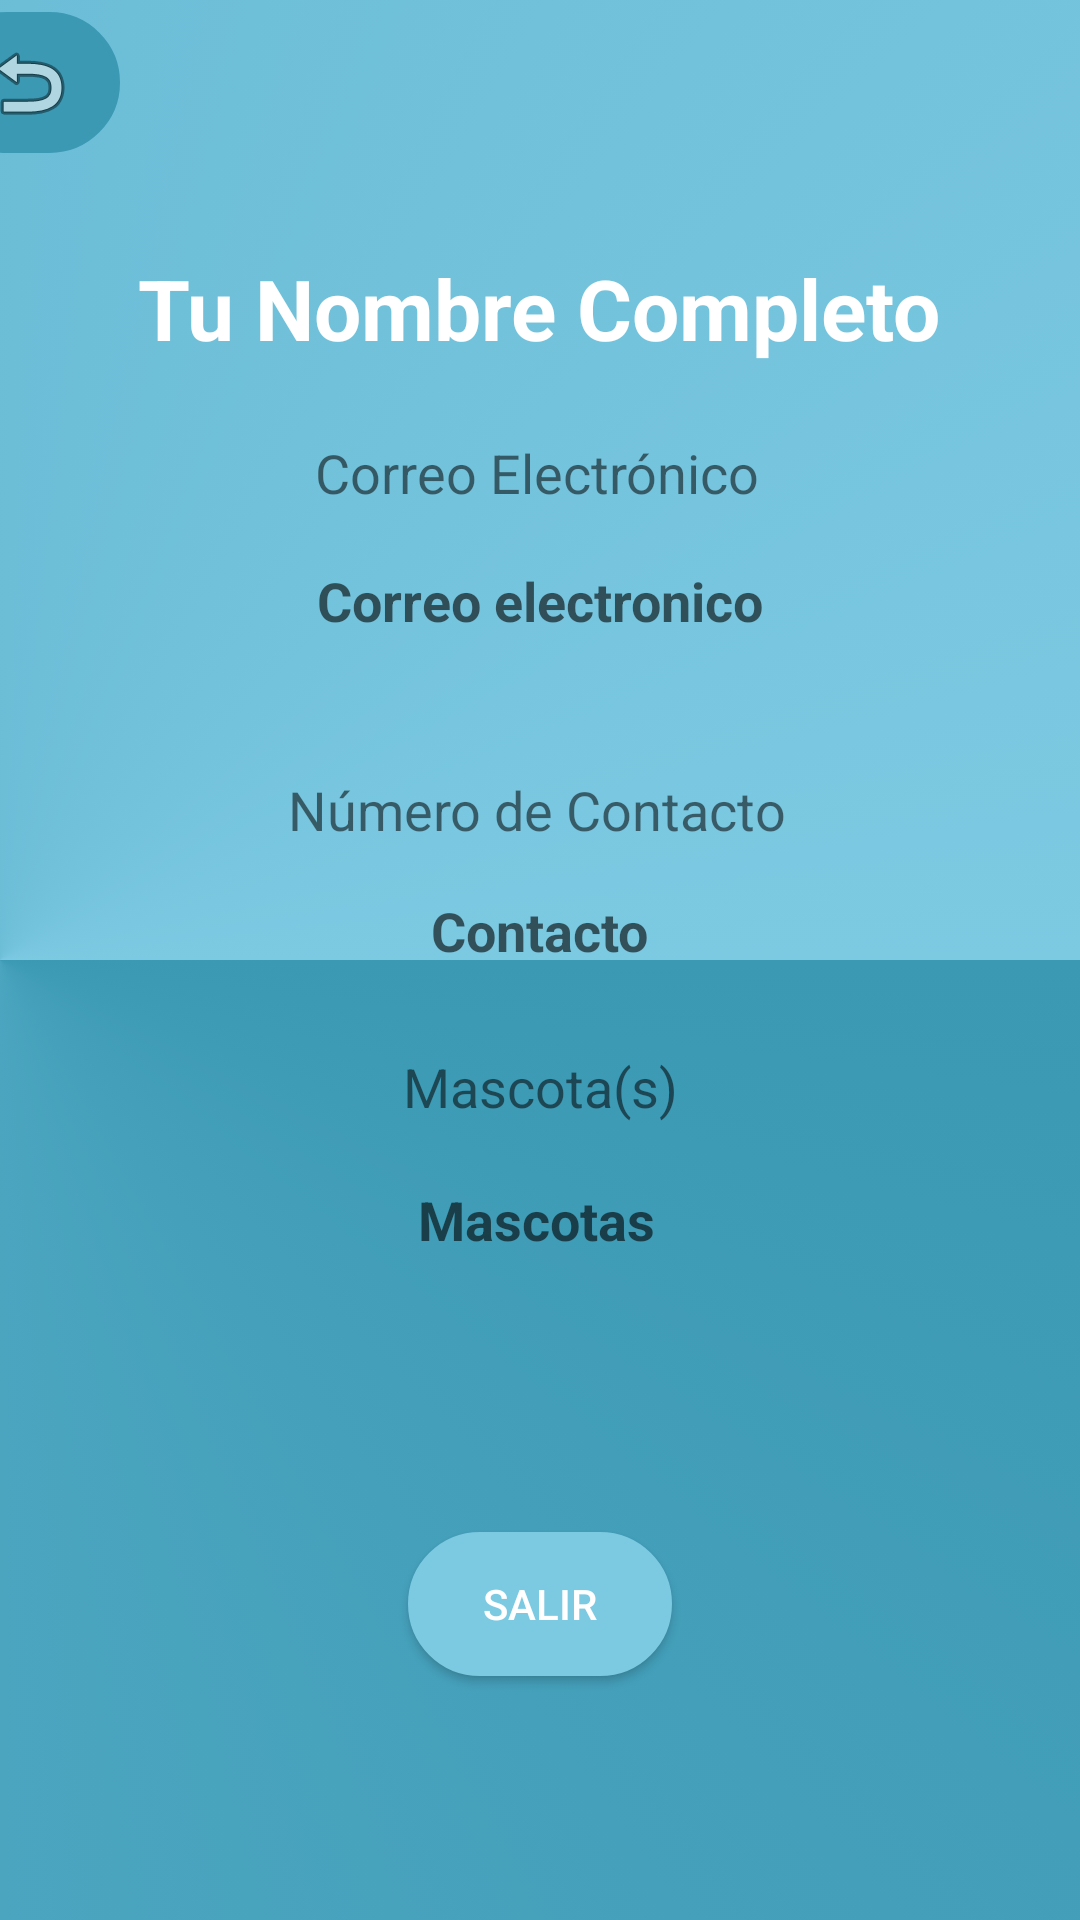

This screen was rendered from an Android layout file. Write that file and the resources it references.
<!-- AndroidManifest.xml: application theme Theme.AppCompat.Light.NoActionBar -->
<!-- res/layout/activity_resume.xml -->
<?xml version="1.0" encoding="utf-8"?>
<androidx.constraintlayout.widget.ConstraintLayout xmlns:android="http://schemas.android.com/apk/res/android"
    xmlns:app="http://schemas.android.com/apk/res-auto"
    xmlns:tools="http://schemas.android.com/tools"
    android:orientation="vertical" android:layout_width="match_parent"
    android:background="@drawable/back_color"
    android:layout_height="match_parent">

    <TextView
        android:id="@+id/txt_nameres"
        android:layout_width="wrap_content"
        android:layout_height="wrap_content"
        android:layout_marginStart="8dp"
        android:layout_marginTop="84dp"
        android:layout_marginEnd="8dp"
        android:text="@string/tu_nombre_completo"
        android:textColor="#FFFFFF"
        android:textSize="28sp"
        android:textStyle="bold"
        app:layout_constraintEnd_toEndOf="parent"
        app:layout_constraintHorizontal_bias="0.496"
        app:layout_constraintStart_toStartOf="parent"
        app:layout_constraintTop_toTopOf="parent" />

    <TextView
        android:id="@+id/txt_contactres"
        android:layout_width="wrap_content"
        android:layout_height="wrap_content"
        android:layout_marginStart="8dp"
        android:layout_marginTop="16dp"
        android:layout_marginEnd="8dp"
        android:hint="Contacto"
        android:textSize="18sp"
        android:textStyle="bold"
        app:layout_constraintEnd_toEndOf="parent"
        app:layout_constraintStart_toStartOf="parent"
        app:layout_constraintTop_toBottomOf="@+id/textView27" />

    <TextView
        android:id="@+id/txt_petsres"
        android:layout_width="wrap_content"
        android:layout_height="wrap_content"
        android:layout_marginStart="8dp"
        android:layout_marginTop="20dp"
        android:layout_marginEnd="8dp"
        android:hint="Mascotas"
        android:textSize="18sp"
        android:textStyle="bold"
        app:layout_constraintEnd_toEndOf="parent"
        app:layout_constraintHorizontal_bias="0.496"
        app:layout_constraintStart_toStartOf="parent"
        app:layout_constraintTop_toBottomOf="@+id/textView29" />

    <TextView
        android:id="@+id/textView27"
        android:layout_width="wrap_content"
        android:layout_height="wrap_content"
        android:layout_marginStart="8dp"
        android:layout_marginTop="88dp"
        android:layout_marginEnd="8dp"
        android:text="Número de Contacto"
        android:textSize="18sp"
        app:layout_constraintEnd_toEndOf="parent"
        app:layout_constraintHorizontal_bias="0.495"
        app:layout_constraintStart_toStartOf="parent"
        app:layout_constraintTop_toBottomOf="@+id/textView23" />

    <TextView
        android:id="@+id/textView29"
        android:layout_width="wrap_content"
        android:layout_height="wrap_content"
        android:layout_marginStart="8dp"
        android:layout_marginTop="68dp"
        android:layout_marginEnd="8dp"
        android:text="Mascota(s)"
        android:textSize="18sp"
        app:layout_constraintEnd_toEndOf="parent"
        app:layout_constraintStart_toStartOf="parent"
        app:layout_constraintTop_toBottomOf="@+id/textView27" />

    <TextView
        android:id="@+id/txt_mailres"
        android:layout_width="wrap_content"
        android:layout_height="wrap_content"
        android:layout_marginStart="8dp"
        android:layout_marginTop="188dp"
        android:layout_marginEnd="8dp"
        android:hint="Correo electronico"
        android:textSize="18sp"
        android:textStyle="bold"
        app:layout_constraintEnd_toEndOf="parent"
        app:layout_constraintStart_toStartOf="parent"
        app:layout_constraintTop_toTopOf="parent" />

    <TextView
        android:id="@+id/textView23"
        android:layout_width="wrap_content"
        android:layout_height="wrap_content"
        android:layout_marginStart="8dp"
        android:layout_marginTop="24dp"
        android:layout_marginEnd="8dp"
        android:text="Correo Electrónico"
        android:textSize="18sp"
        app:layout_constraintEnd_toEndOf="parent"
        app:layout_constraintHorizontal_bias="0.495"
        app:layout_constraintStart_toStartOf="parent"
        app:layout_constraintTop_toBottomOf="@+id/txt_nameres" />

    <ImageButton
        android:id="@+id/btn_back"
        android:layout_width="61dp"
        android:layout_height="47dp"
        android:layout_marginStart="4dp"
        android:layout_marginTop="4dp"
        android:layout_marginEnd="346dp"
        android:background="@drawable/btn_two"
        app:layout_constraintEnd_toEndOf="parent"
        app:layout_constraintStart_toStartOf="parent"
        app:layout_constraintTop_toTopOf="parent"
        app:srcCompat="@android:drawable/ic_menu_revert" />

    <Button
        android:id="@+id/btn_logout"
        android:layout_width="wrap_content"
        android:layout_height="wrap_content"
        android:layout_marginStart="8dp"
        android:layout_marginTop="92dp"
        android:layout_marginEnd="8dp"
        android:background="@drawable/btn_thre"
        android:text="Salir"
        android:textColor="#FFFFFF"
        app:layout_constraintEnd_toEndOf="parent"
        app:layout_constraintStart_toStartOf="parent"
        app:layout_constraintTop_toBottomOf="@+id/txt_petsres" />

</androidx.constraintlayout.widget.ConstraintLayout>
<!-- resources referenced by this layout -->
<resources>
  <!-- drawable back_color (drawable) -->
  <?xml version="1.0" encoding="utf-8"?>
  <selector xmlns:android="http://schemas.android.com/apk/res/android">
  
  
      <item>
          <shape>
  
              <gradient
                  android:centerX="0"
                  android:endColor="#7CC9E2"
                  android:startColor="#3B99B4"
                  android:type="sweep" />
  
          </shape>
      </item>
  
  </selector>
  <!-- drawable btn_thre (drawable) -->
  <?xml version="1.0" encoding="utf-8"?>
  <shape xmlns:android="http://schemas.android.com/apk/res/android">
      <corners android:radius="150dp"
  
          />
  
      <stroke android:color="#7CC9E2"
          android:width="5px"
  
          />
  
      <solid android:color="#7CC9E2"
  
          />
  
  
  </shape>
  <!-- drawable btn_two (drawable) -->
  <?xml version="1.0" encoding="utf-8"?>
  <shape xmlns:android="http://schemas.android.com/apk/res/android">
      <corners android:radius="150dp"
  
          />
  
      <stroke android:color="#3B99B4"
          android:width="5px"
  
          />
  
      <solid android:color="#3B99B4"
  
          />
  
  
  </shape>
  <string name="tu_nombre_completo">Tu Nombre Completo</string>
</resources>
